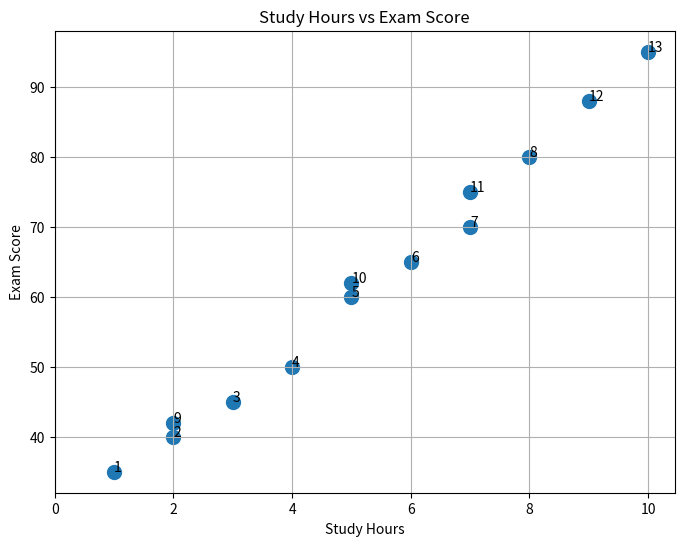

Recreate this plot in Python.
import pandas as pd
import matplotlib.pyplot as plt

# Dataset of 13 Students
data = {
    "Student_ID": [1, 2, 3, 4, 5, 6, 7, 8, 9, 10, 11, 12, 13],
    "Study_Hours": [1, 2, 3, 4, 5, 6, 7, 8, 2, 5, 7, 9, 10],
    "Exam_Score": [35, 40, 45, 50, 60, 65, 70, 80, 42, 62, 75, 88, 95]
}

# Create DataFrame
df = pd.DataFrame(data)

print("Student Dataset:")
print(df)

# Scatter Plot
plt.figure(figsize=(8, 6))
plt.scatter(df["Study_Hours"], df["Exam_Score"], s=100)

# Display Student IDs
for i in range(len(df)):
    plt.text(
        df["Study_Hours"][i],
        df["Exam_Score"][i],
        str(df["Student_ID"][i])
    )

plt.title("Study Hours vs Exam Score")
plt.xlabel("Study Hours")
plt.ylabel("Exam Score")

# Even-number study hours on X-axis
plt.xticks(range(0, 12, 2))

plt.grid(True)
plt.show()
